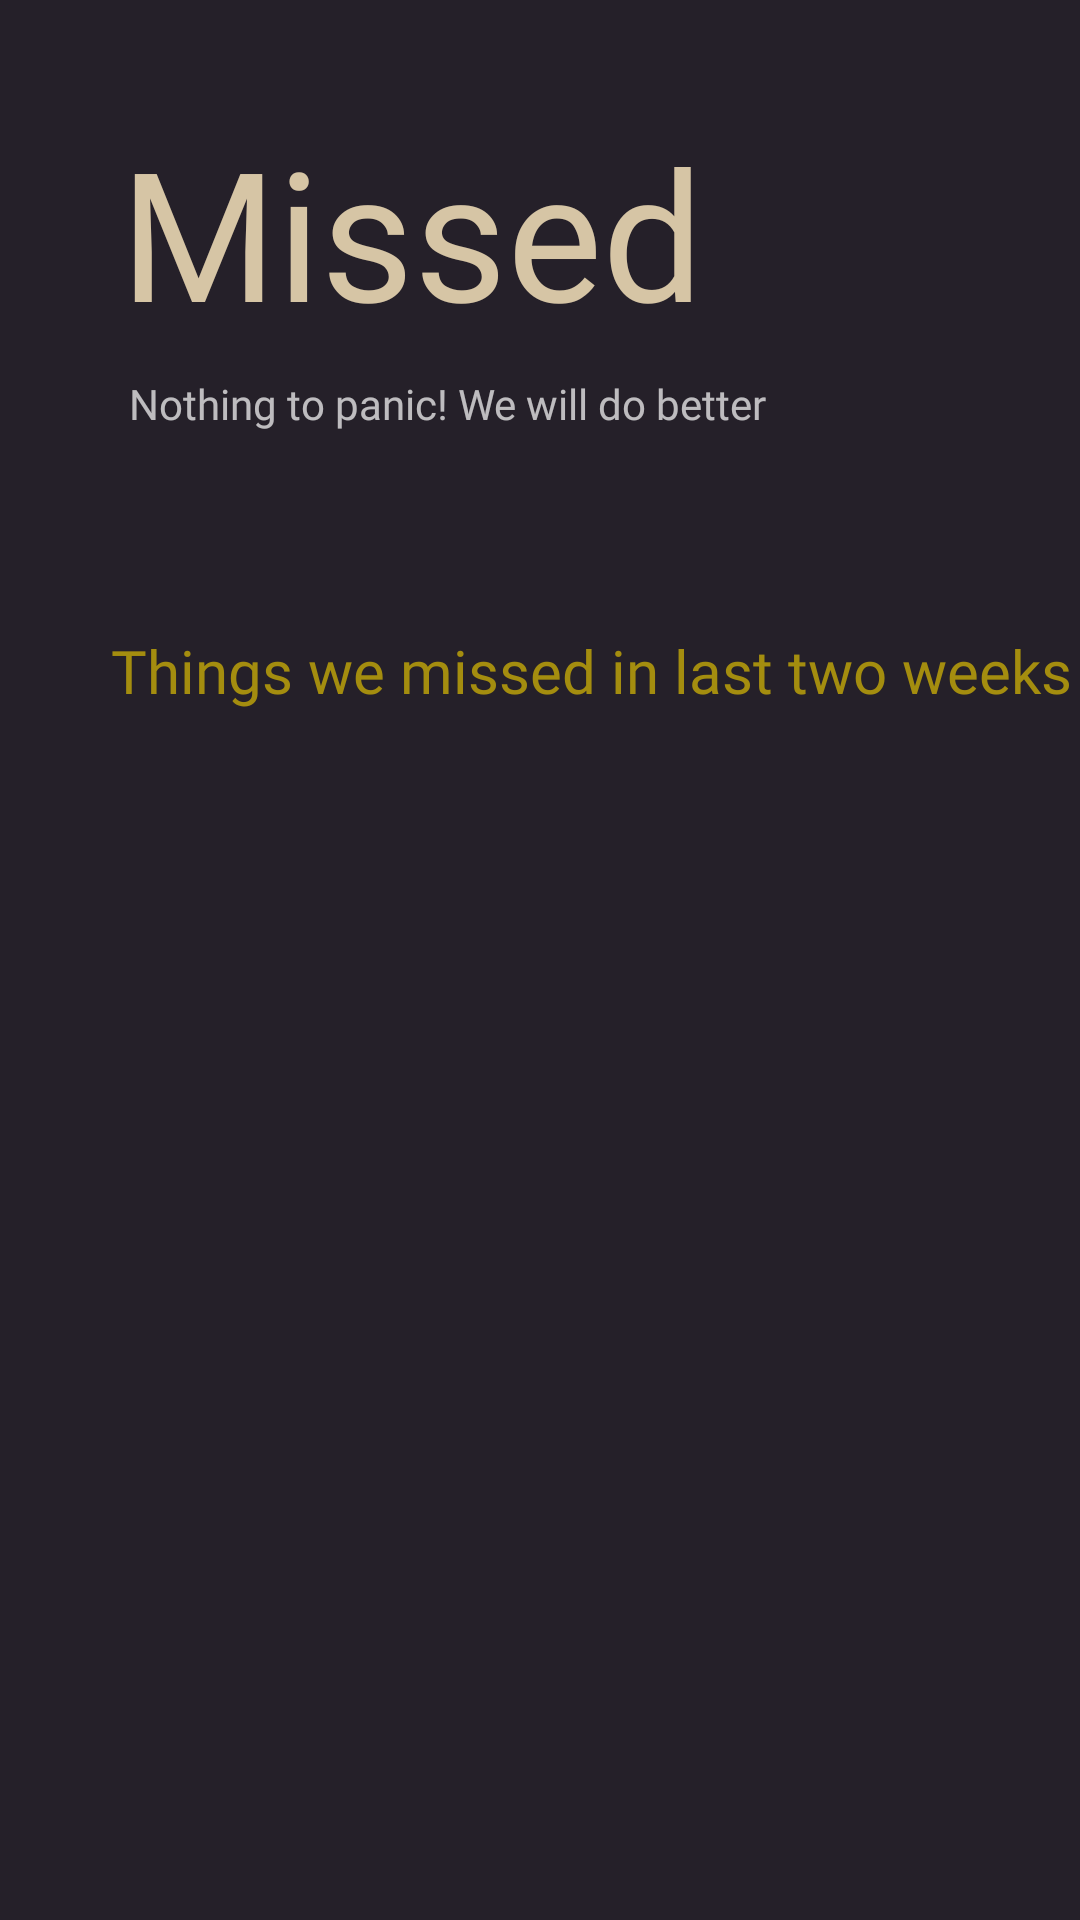

Write the Android layout XML for this screen, with the resource values it uses.
<!-- AndroidManifest.xml: application theme Theme.AppCompat.NoActionBar -->
<!-- res/layout/activity_missedact.xml -->
<?xml version="1.0" encoding="utf-8"?>
<LinearLayout xmlns:android="http://schemas.android.com/apk/res/android"
    xmlns:app="http://schemas.android.com/apk/res-auto"
    xmlns:tools="http://schemas.android.com/tools"
    android:layout_width="match_parent"
    android:layout_height="match_parent"
    tools:context=".missedact"
    android:background="#252029"
    android:orientation="vertical">

    <LinearLayout
        android:id="@+id/missedlayout1"
        android:layout_width="match_parent"
        android:layout_height="250dp"
        android:orientation="vertical">

        <TextView
            android:id="@+id/missedtext"
            android:layout_width="wrap_content"
            android:layout_height="84dp"
            android:layout_marginLeft="40dp"
            android:layout_marginTop="37dp"
            android:fontFamily="@font/anton"
            android:text="Missed"
            android:textColor="#D6C5A5"
            android:textSize="60sp" />

        <TextView
            android:id="@+id/nothingtopanic"
            android:layout_width="wrap_content"
            android:layout_height="wrap_content"
            android:layout_marginLeft="41dp"
            android:layout_marginTop="2dp"
            android:padding="2dp"
            android:fontFamily="@font/average"
            android:text="Nothing to panic! We will do better" />

        <TextView
            android:layout_width="wrap_content"
            android:layout_height="wrap_content"
            android:layout_marginLeft="37dp"
            android:layout_marginTop="64dp"
            android:fontFamily="@font/adamina"
            android:text="Things we missed in last two weeks"
            android:textColor="#A48D0F"
            android:textSize="20sp" />


    </LinearLayout>

    <LinearLayout
        android:layout_width="match_parent"
        android:layout_height="500dp"
        >
        <ListView
            android:id="@+id/missedlistview"
            android:layout_width="match_parent"
            android:layout_marginLeft="10dp"
            android:layout_marginRight="10dp"
            android:layout_height="425dp"
            android:divider="@android:color/transparent"
            android:dividerHeight="20dp"
            android:paddingTop="5dp"
            android:elevation="10dp"

            android:scrollbarStyle="insideInset"
            >

        </ListView>

    </LinearLayout>


</LinearLayout>
<!-- resources referenced by this layout -->
<resources>

</resources>
